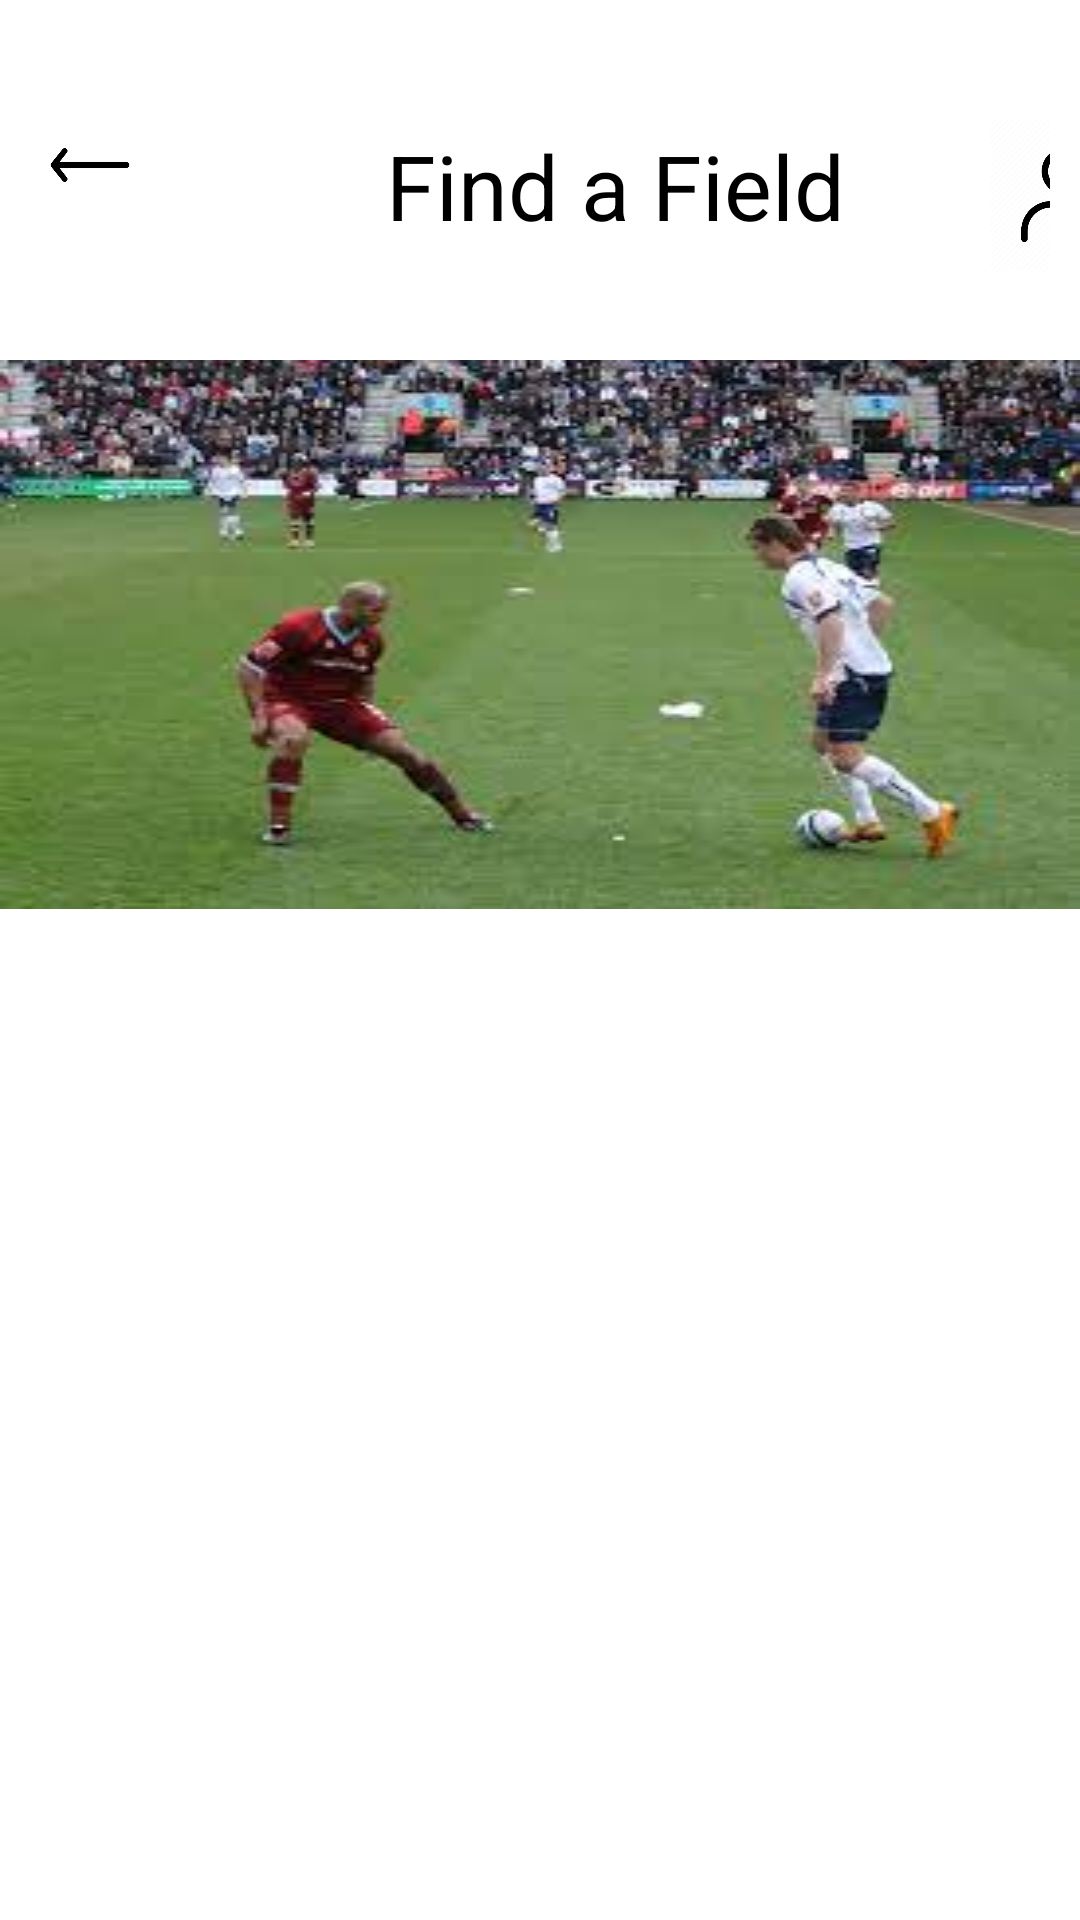

Produce the Android XML layout that renders to this screen, including the resource entries it uses.
<!-- AndroidManifest.xml: application theme Theme.SoccerApp -->
<!-- res/layout/defense_activity.xml -->
<?xml version="1.0" encoding="utf-8"?>
<ScrollView xmlns:android="http://schemas.android.com/apk/res/android"
    android:layout_width="match_parent"
    android:layout_height="match_parent">

    <RelativeLayout xmlns:android="http://schemas.android.com/apk/res/android"
        android:layout_width="match_parent"
        android:layout_height="match_parent">

        <GridLayout xmlns="http://schemas.android.com/apk/res/android"
            android:layout_width="match_parent"
            android:layout_height="100dp"
            android:orientation="horizontal"
            android:layout_margin="10dp"
            layout_height="100dp"
            layout_width="match_parent"
            android:id="@+id/GridLayout">


            <ImageView
                android:id="@+id/back_arrow"
                android:layout_height="30dp"
                android:layout_width="40dp"
                android:layout_marginTop="30dp"
                android:src="@drawable/back_arrow"
                android:onClick="goToProfile"
                android:layout_column="0"
                android:layout_row="0"
                android:contentDescription="Profile Icon"
                />

            <TextView
                android:id="@+id/welcome_title"
                android:layout_width="250dp"
                android:layout_height="100dp"
                android:text="Find a Field"
                android:textSize="30dp"
                android:gravity="center"
                android:textColor="#000000"
                android:layout_marginTop="2dp"
                android:layout_row="0"
                android:layout_column="1"
                android:layout_marginLeft="30dp"
                />

            <ImageView
                android:id="@+id/profile_Icon"
                android:layout_height="50dp"
                android:layout_width="50dp"
                android:layout_marginTop="30dp"
                android:src="@drawable/profile_icon"
                android:onClick="goToProfile"
                android:layout_column="2"
                android:layout_row="0"
                android:contentDescription="Profile Icon"
                />

        </GridLayout>

        <ImageView
            android:id="@+id/defenseImage"
            android:layout_width="match_parent"
            android:layout_height="wrap_content"
            android:src="@drawable/defense_image"
            android:scaleType="fitXY"
            android:layout_centerHorizontal="true"
            android:layout_below="@id/GridLayout"
            />

        <TextView
            android:id="@+id/defenseDescription"
            android:layout_width="300dp"
            android:layout_height="match_parent"
            android:layout_below="@id/defenseImage"
            android:gravity="center"
            android:layout_centerHorizontal="true"
            />

    </RelativeLayout>
</ScrollView>
<!-- resources referenced by this layout -->
<resources>
  <!-- drawable back_arrow: png bitmap (drawable, 699 bytes) -->
  <!-- drawable defense_image: jpg bitmap (drawable, 9809 bytes) -->
  <!-- drawable profile_icon (drawable) -->
  <?xml version="1.0" encoding="utf-8"?>
  <bitmap xmlns:android="http://schemas.android.com/apk/res/android"
      android:src="@drawable/profileicon2"
      android:gravity="fill"
      />
  <style name="Theme.SoccerApp" parent="Theme.MaterialComponents.DayNight.DarkActionBar">
          
          <item name="colorPrimary">@color/purple_500</item>
          <item name="colorPrimaryVariant">@color/purple_700</item>
          <item name="colorOnPrimary">@color/white</item>
          
          <item name="colorSecondary">@color/teal_200</item>
          <item name="colorSecondaryVariant">@color/teal_700</item>
          <item name="colorOnSecondary">@color/black</item>
          
          <item name="android:statusBarColor">?attr/colorPrimaryVariant</item>
          
      </style>
  <!-- drawable profileicon2: png bitmap (drawable, 14355 bytes) -->
  <!-- not gathered from this repository: default colours our renderer supplied (Android Studio template values) -->
  <color name="purple_500">#FF6200EE</color>
  <color name="purple_700">#FF3700B3</color>
  <color name="teal_200">#FF03DAC5</color>
  <color name="teal_700">#FF018786</color>
  <color name="black">#FF000000</color>
  <color name="white">#FFFFFFFF</color>
</resources>
